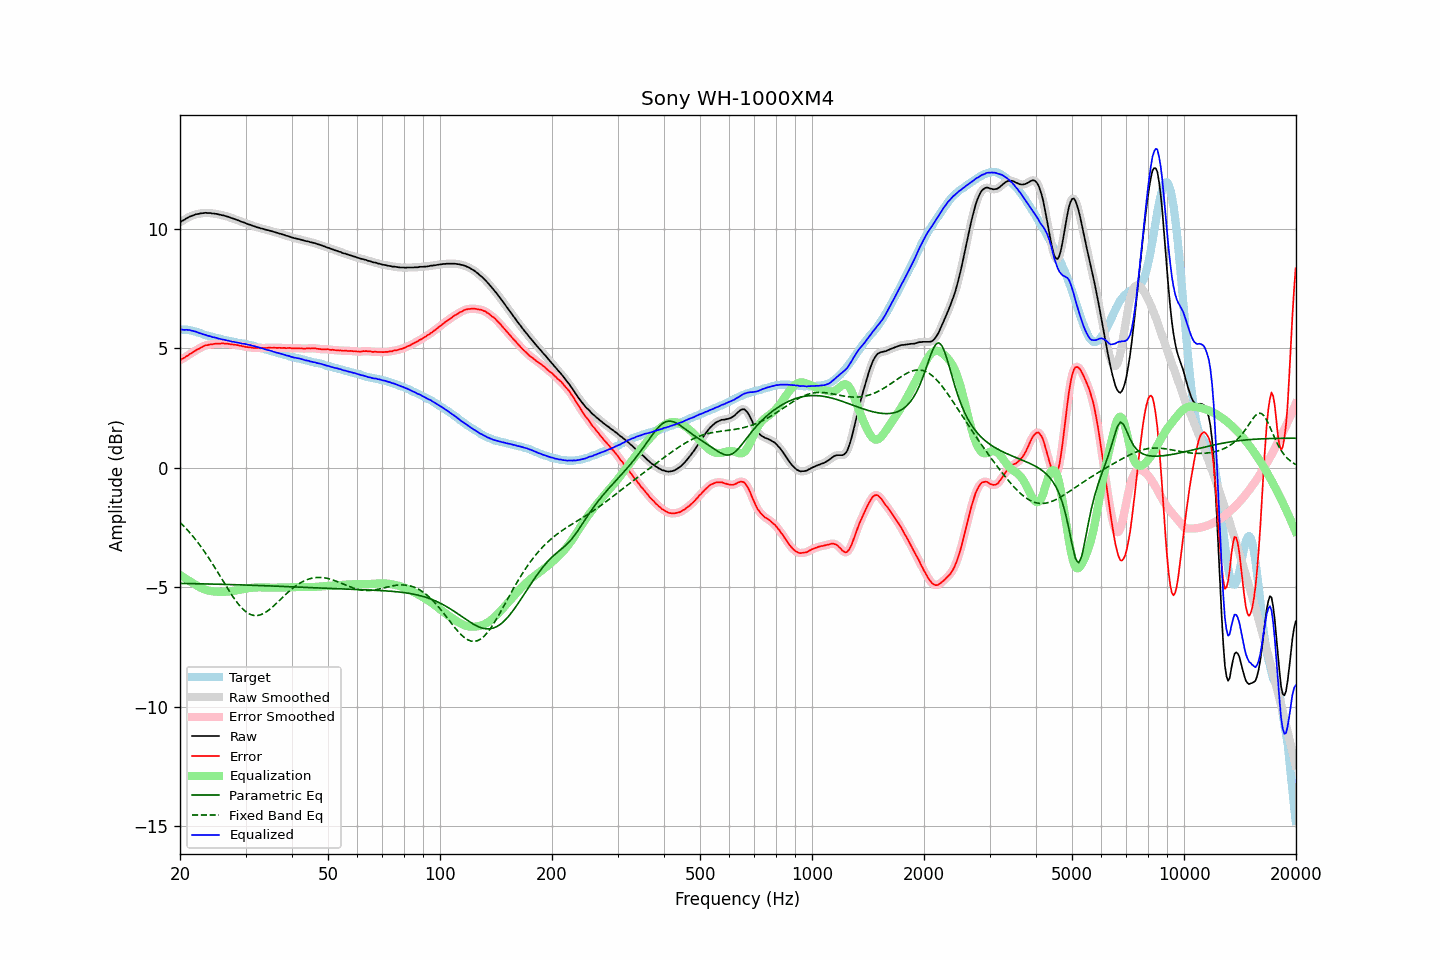

Data behind this chart, as committed beside it:
frequency, raw, error, smoothed, error_smoothed, equalization, parametric_eq, fixed_band_eq, equalized_raw, equalized_smoothed, target
20.00, 10.27, 4.49, 10.27, 4.50, -4.49, -4.84, -2.29, 5.78, 5.78, 5.77
20.20, 10.32, 4.54, 10.31, 4.53, -4.53, -4.84, -2.35, 5.78, 5.78, 5.77
20.40, 10.35, 4.57, 10.35, 4.57, -4.58, -4.84, -2.42, 5.77, 5.77, 5.77
20.61, 10.38, 4.61, 10.39, 4.61, -4.62, -4.84, -2.49, 5.76, 5.77, 5.77
20.81, 10.44, 4.66, 10.43, 4.66, -4.66, -4.84, -2.56, 5.77, 5.77, 5.77
21.02, 10.47, 4.69, 10.47, 4.70, -4.70, -4.85, -2.63, 5.76, 5.76, 5.77
21.23, 10.51, 4.75, 10.50, 4.75, -4.75, -4.85, -2.71, 5.76, 5.76, 5.75
21.44, 10.53, 4.78, 10.53, 4.79, -4.79, -4.85, -2.79, 5.74, 5.74, 5.74
21.66, 10.55, 4.83, 10.56, 4.83, -4.83, -4.85, -2.87, 5.72, 5.73, 5.72
21.87, 10.58, 4.87, 10.58, 4.87, -4.87, -4.85, -2.95, 5.70, 5.71, 5.70
22.09, 10.61, 4.91, 10.60, 4.91, -4.91, -4.85, -3.03, 5.69, 5.69, 5.69
22.31, 10.62, 4.95, 10.62, 4.95, -4.95, -4.85, -3.12, 5.66, 5.66, 5.66
22.54, 10.63, 4.98, 10.63, 4.99, -4.99, -4.86, -3.21, 5.63, 5.64, 5.64
22.76, 10.65, 5.03, 10.64, 5.02, -5.03, -4.86, -3.30, 5.62, 5.61, 5.62
22.99, 10.65, 5.06, 10.65, 5.06, -5.06, -4.86, -3.39, 5.59, 5.59, 5.59
23.22, 10.66, 5.10, 10.66, 5.09, -5.09, -4.86, -3.49, 5.57, 5.57, 5.56
23.45, 10.67, 5.13, 10.66, 5.12, -5.11, -4.86, -3.59, 5.56, 5.55, 5.54
23.69, 10.66, 5.13, 10.66, 5.14, -5.13, -4.86, -3.69, 5.53, 5.53, 5.53
23.92, 10.66, 5.15, 10.66, 5.14, -5.15, -4.86, -3.79, 5.51, 5.51, 5.51
24.16, 10.66, 5.16, 10.65, 5.15, -5.16, -4.87, -3.89, 5.50, 5.49, 5.50
24.40, 10.64, 5.16, 10.64, 5.17, -5.17, -4.87, -4.00, 5.47, 5.47, 5.48
24.65, 10.64, 5.18, 10.63, 5.18, -5.18, -4.87, -4.11, 5.46, 5.46, 5.46
24.89, 10.63, 5.19, 10.62, 5.18, -5.18, -4.87, -4.21, 5.44, 5.44, 5.44
25.14, 10.62, 5.19, 10.61, 5.19, -5.19, -4.87, -4.32, 5.43, 5.42, 5.43
25.39, 10.60, 5.19, 10.60, 5.19, -5.19, -4.88, -4.43, 5.40, 5.40, 5.41
25.65, 10.59, 5.19, 10.58, 5.19, -5.20, -4.88, -4.54, 5.39, 5.39, 5.40
25.91, 10.57, 5.20, 10.57, 5.20, -5.20, -4.88, -4.65, 5.37, 5.37, 5.37
26.16, 10.56, 5.20, 10.55, 5.20, -5.20, -4.88, -4.77, 5.36, 5.36, 5.35
26.43, 10.54, 5.19, 10.53, 5.20, -5.19, -4.88, -4.88, 5.34, 5.34, 5.34
26.69, 10.52, 5.19, 10.52, 5.19, -5.19, -4.88, -4.98, 5.33, 5.33, 5.32
26.96, 10.50, 5.18, 10.50, 5.18, -5.18, -4.89, -5.09, 5.31, 5.31, 5.31
27.23, 10.48, 5.17, 10.47, 5.17, -5.17, -4.89, -5.20, 5.30, 5.30, 5.30
27.50, 10.45, 5.15, 10.45, 5.16, -5.17, -4.89, -5.30, 5.28, 5.28, 5.29
27.77, 10.43, 5.16, 10.43, 5.15, -5.16, -4.89, -5.40, 5.27, 5.27, 5.27
28.05, 10.41, 5.15, 10.40, 5.15, -5.15, -4.89, -5.50, 5.26, 5.26, 5.26
28.33, 10.38, 5.14, 10.38, 5.14, -5.13, -4.90, -5.59, 5.24, 5.25, 5.24
28.62, 10.36, 5.13, 10.35, 5.13, -5.12, -4.90, -5.68, 5.23, 5.23, 5.23
28.90, 10.33, 5.11, 10.32, 5.11, -5.11, -4.90, -5.76, 5.22, 5.22, 5.22
29.19, 10.30, 5.10, 10.30, 5.10, -5.10, -4.90, -5.84, 5.20, 5.20, 5.20
29.48, 10.28, 5.08, 10.28, 5.08, -5.08, -4.90, -5.91, 5.19, 5.19, 5.19
29.78, 10.26, 5.07, 10.25, 5.07, -5.07, -4.91, -5.97, 5.19, 5.18, 5.18
30.08, 10.23, 5.05, 10.23, 5.05, -5.06, -4.91, -6.03, 5.17, 5.17, 5.17
30.38, 10.20, 5.04, 10.20, 5.05, -5.05, -4.91, -6.08, 5.15, 5.15, 5.15
30.68, 10.18, 5.03, 10.17, 5.04, -5.04, -4.91, -6.11, 5.14, 5.14, 5.14
30.99, 10.16, 5.04, 10.15, 5.03, -5.03, -4.92, -6.15, 5.13, 5.12, 5.12
31.30, 10.13, 5.02, 10.13, 5.02, -5.02, -4.92, -6.17, 5.11, 5.11, 5.11
31.61, 10.11, 5.01, 10.10, 5.01, -5.01, -4.92, -6.18, 5.09, 5.09, 5.10
31.93, 10.09, 5.01, 10.08, 5.01, -5.01, -4.92, -6.19, 5.08, 5.07, 5.08
32.24, 10.06, 5.01, 10.06, 5.01, -5.01, -4.93, -6.19, 5.05, 5.05, 5.04
32.57, 10.05, 5.01, 10.04, 5.01, -5.01, -4.93, -6.17, 5.04, 5.03, 5.03
32.89, 10.02, 4.99, 10.02, 5.01, -5.01, -4.93, -6.16, 5.01, 5.01, 5.02
33.22, 10.01, 5.02, 10.00, 5.01, -5.01, -4.93, -6.13, 5.00, 5.00, 4.99
33.55, 9.99, 5.01, 9.98, 5.01, -5.01, -4.93, -6.10, 4.98, 4.97, 4.98
33.89, 9.97, 5.01, 9.97, 5.01, -5.01, -4.94, -6.06, 4.95, 4.95, 4.96
34.23, 9.95, 5.01, 9.95, 5.01, -5.01, -4.94, -6.02, 4.93, 4.93, 4.94
34.57, 9.94, 5.02, 9.93, 5.02, -5.02, -4.94, -5.97, 4.92, 4.92, 4.91
34.92, 9.92, 5.02, 9.92, 5.02, -5.02, -4.95, -5.92, 4.90, 4.90, 4.89
35.27, 9.90, 5.02, 9.90, 5.02, -5.02, -4.95, -5.86, 4.88, 4.88, 4.88
35.62, 9.88, 5.02, 9.88, 5.02, -5.02, -4.95, -5.80, 4.86, 4.86, 4.86
35.97, 9.86, 5.02, 9.86, 5.02, -5.02, -4.95, -5.74, 4.84, 4.84, 4.84
... 635 more rows
